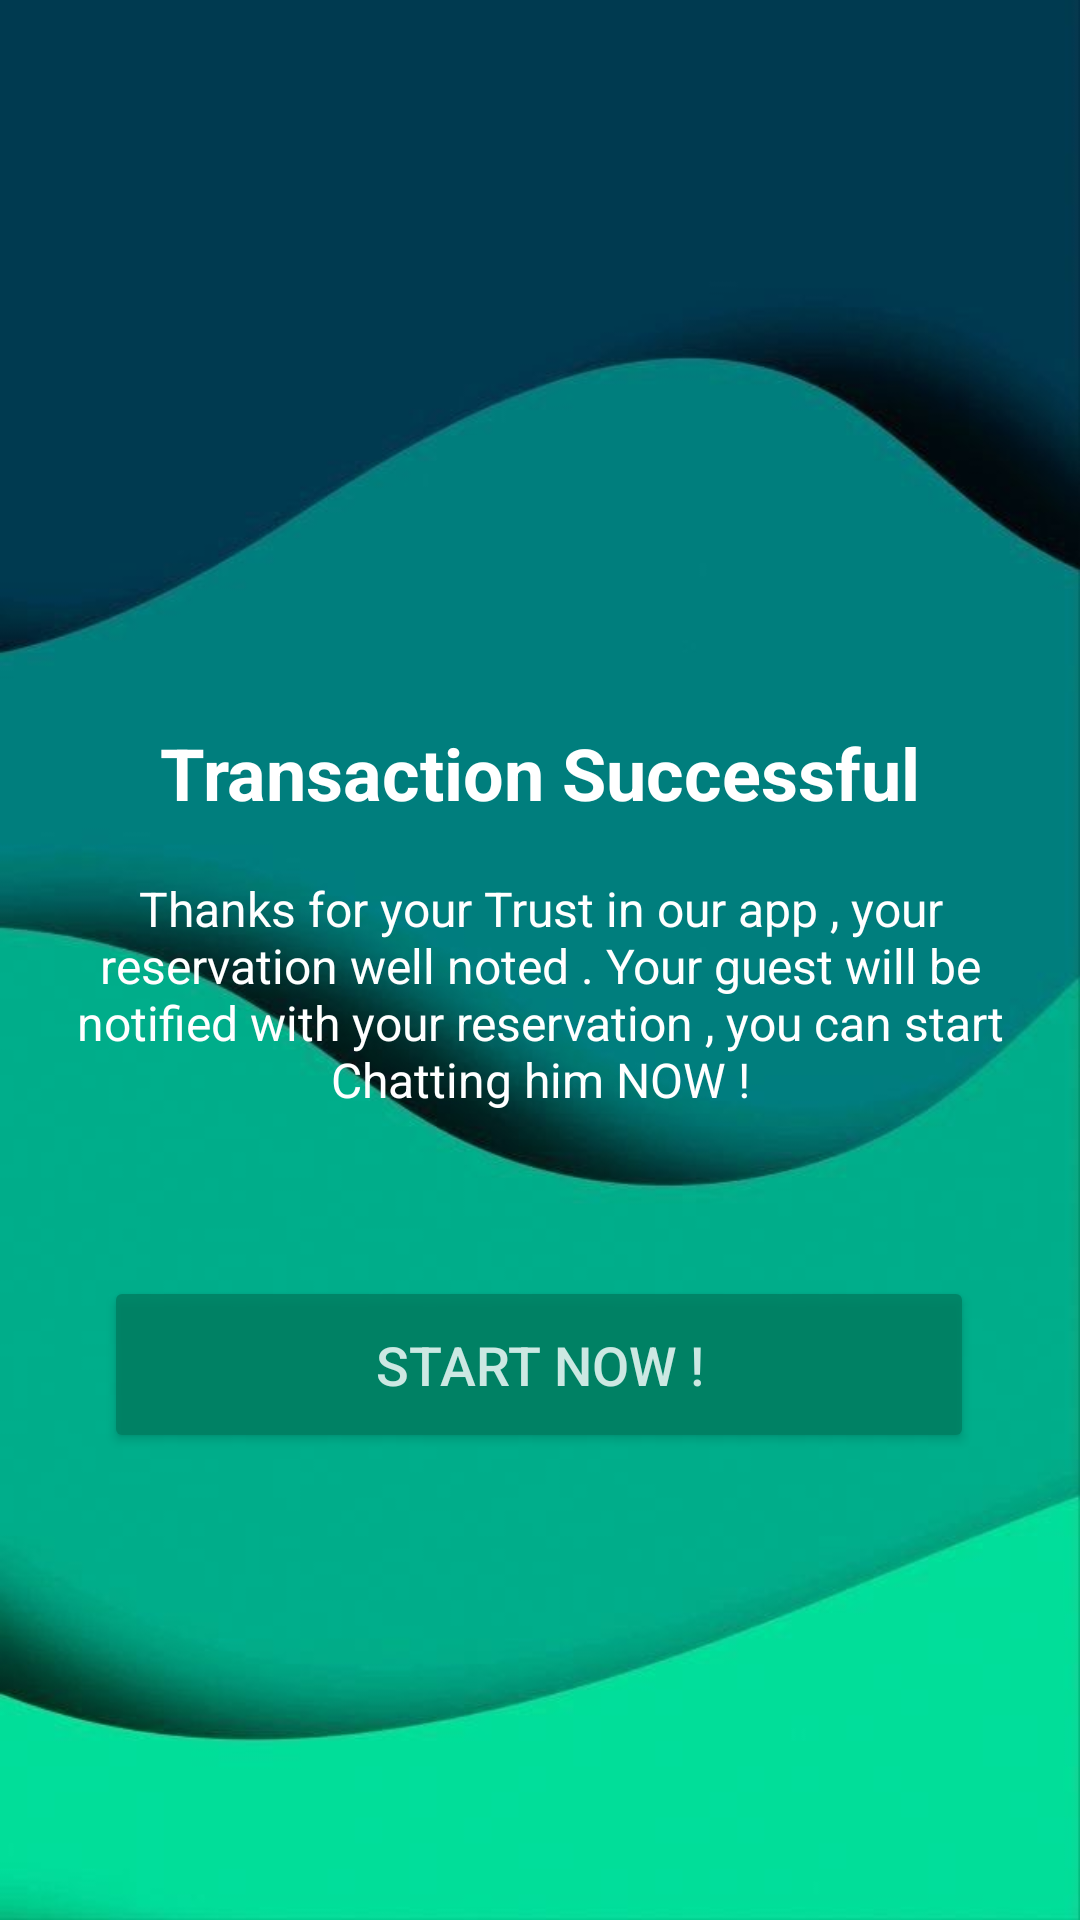

This screen was rendered from an Android layout file. Write that file and the resources it references.
<!-- AndroidManifest.xml: application theme Theme.VelouReservation -->
<!-- res/layout/validepayment.xml -->
<?xml version="1.0" encoding="utf-8"?>
<androidx.constraintlayout.widget.ConstraintLayout
    xmlns:android="http://schemas.android.com/apk/res/android"
    xmlns:app="http://schemas.android.com/apk/res-auto"
    xmlns:tools="http://schemas.android.com/tools"
    android:layout_width="match_parent"
    android:layout_height="match_parent"
    android:background="@drawable/telechargement">

    

    

    <ImageView
        android:id="@+id/iv"
        android:layout_width="132dp"
        android:layout_height="146dp"
        android:src="@drawable/valide"
        app:layout_constraintBottom_toBottomOf="parent"
        app:layout_constraintEnd_toEndOf="parent"
        app:layout_constraintHorizontal_bias="0.498"
        app:layout_constraintStart_toStartOf="parent"
        app:layout_constraintTop_toTopOf="parent"
        app:layout_constraintVertical_bias="0.193" />

    <androidx.constraintlayout.widget.Guideline
        android:id="@+id/guideline"
        android:layout_width="wrap_content"
        android:layout_height="wrap_content"
        android:orientation="horizontal"
        app:layout_constraintGuide_begin="72dp" />

    <TextView
        android:id="@+id/textView"
        android:layout_width="wrap_content"
        android:layout_height="wrap_content"
        android:text="Transaction Successful"
        android:textColor="#FFFFFF"
        android:textSize="24sp"
        android:textStyle="bold"
        app:layout_constraintBottom_toBottomOf="parent"
        app:layout_constraintEnd_toEndOf="parent"
        app:layout_constraintStart_toStartOf="parent"
        app:layout_constraintTop_toTopOf="parent"
        app:layout_constraintVertical_bias="0.397" />

    <TextView
        android:id="@+id/textView2"
        android:layout_width="311dp"
        android:layout_height="146dp"
        android:text="Thanks for your Trust in our app , your reservation well noted . Your guest will be notified with your reservation , you can start Chatting him NOW !"
        android:textAlignment="center"
        android:textColor="#FFFFFF"
        android:textSize="16sp"
        app:layout_constraintBottom_toBottomOf="parent"
        app:layout_constraintEnd_toEndOf="parent"
        app:layout_constraintStart_toStartOf="parent"
        app:layout_constraintTop_toTopOf="parent"
        app:layout_constraintVertical_bias="0.591" />

    <Button
        android:id="@+id/submittButton"
        android:layout_width="290dp"
        android:layout_height="59dp"
        android:alpha="0.8"
        android:text="Start Now !"
        android:textColor="#FFFFFF"
        android:textColorHint="#FFFFFF"
        android:textSize="18sp"
        app:backgroundTint="#007E61"
        app:layout_constraintBottom_toBottomOf="parent"
        app:layout_constraintEnd_toEndOf="parent"
        app:layout_constraintHorizontal_bias="0.495"
        app:layout_constraintStart_toStartOf="parent"
        app:layout_constraintTop_toTopOf="parent"
        app:layout_constraintVertical_bias="0.732" />

</androidx.constraintlayout.widget.ConstraintLayout>
<!-- resources referenced by this layout -->
<resources>
  <!-- drawable telechargement: jpg bitmap (drawable, 17203 bytes) -->
  <style name="Theme.VelouReservation" parent="Base.Theme.VelouReservation" />
  <style name="Base.Theme.VelouReservation" parent="Theme.Material3.DayNight.NoActionBar">
          
          
      </style>
</resources>
